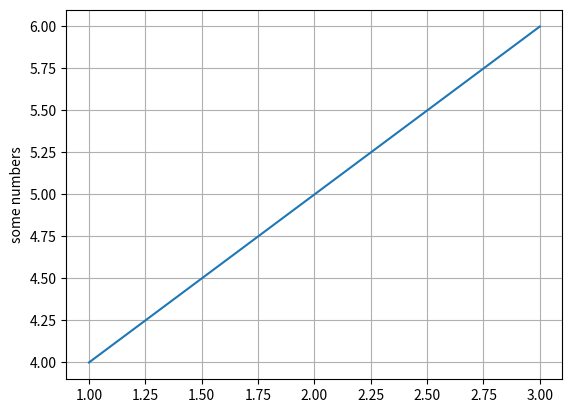

This figure's Python source:
##Using pyplot to plot some data
##Author: nmessa
##Date: 9.25.2017

import matplotlib.pyplot as plt
#two lists to define x and y values
x = [1,2,3]
y = [4,5,6]
plt.plot(x, y)
plt.grid(True)
plt.ylabel('some numbers')
plt.show()
